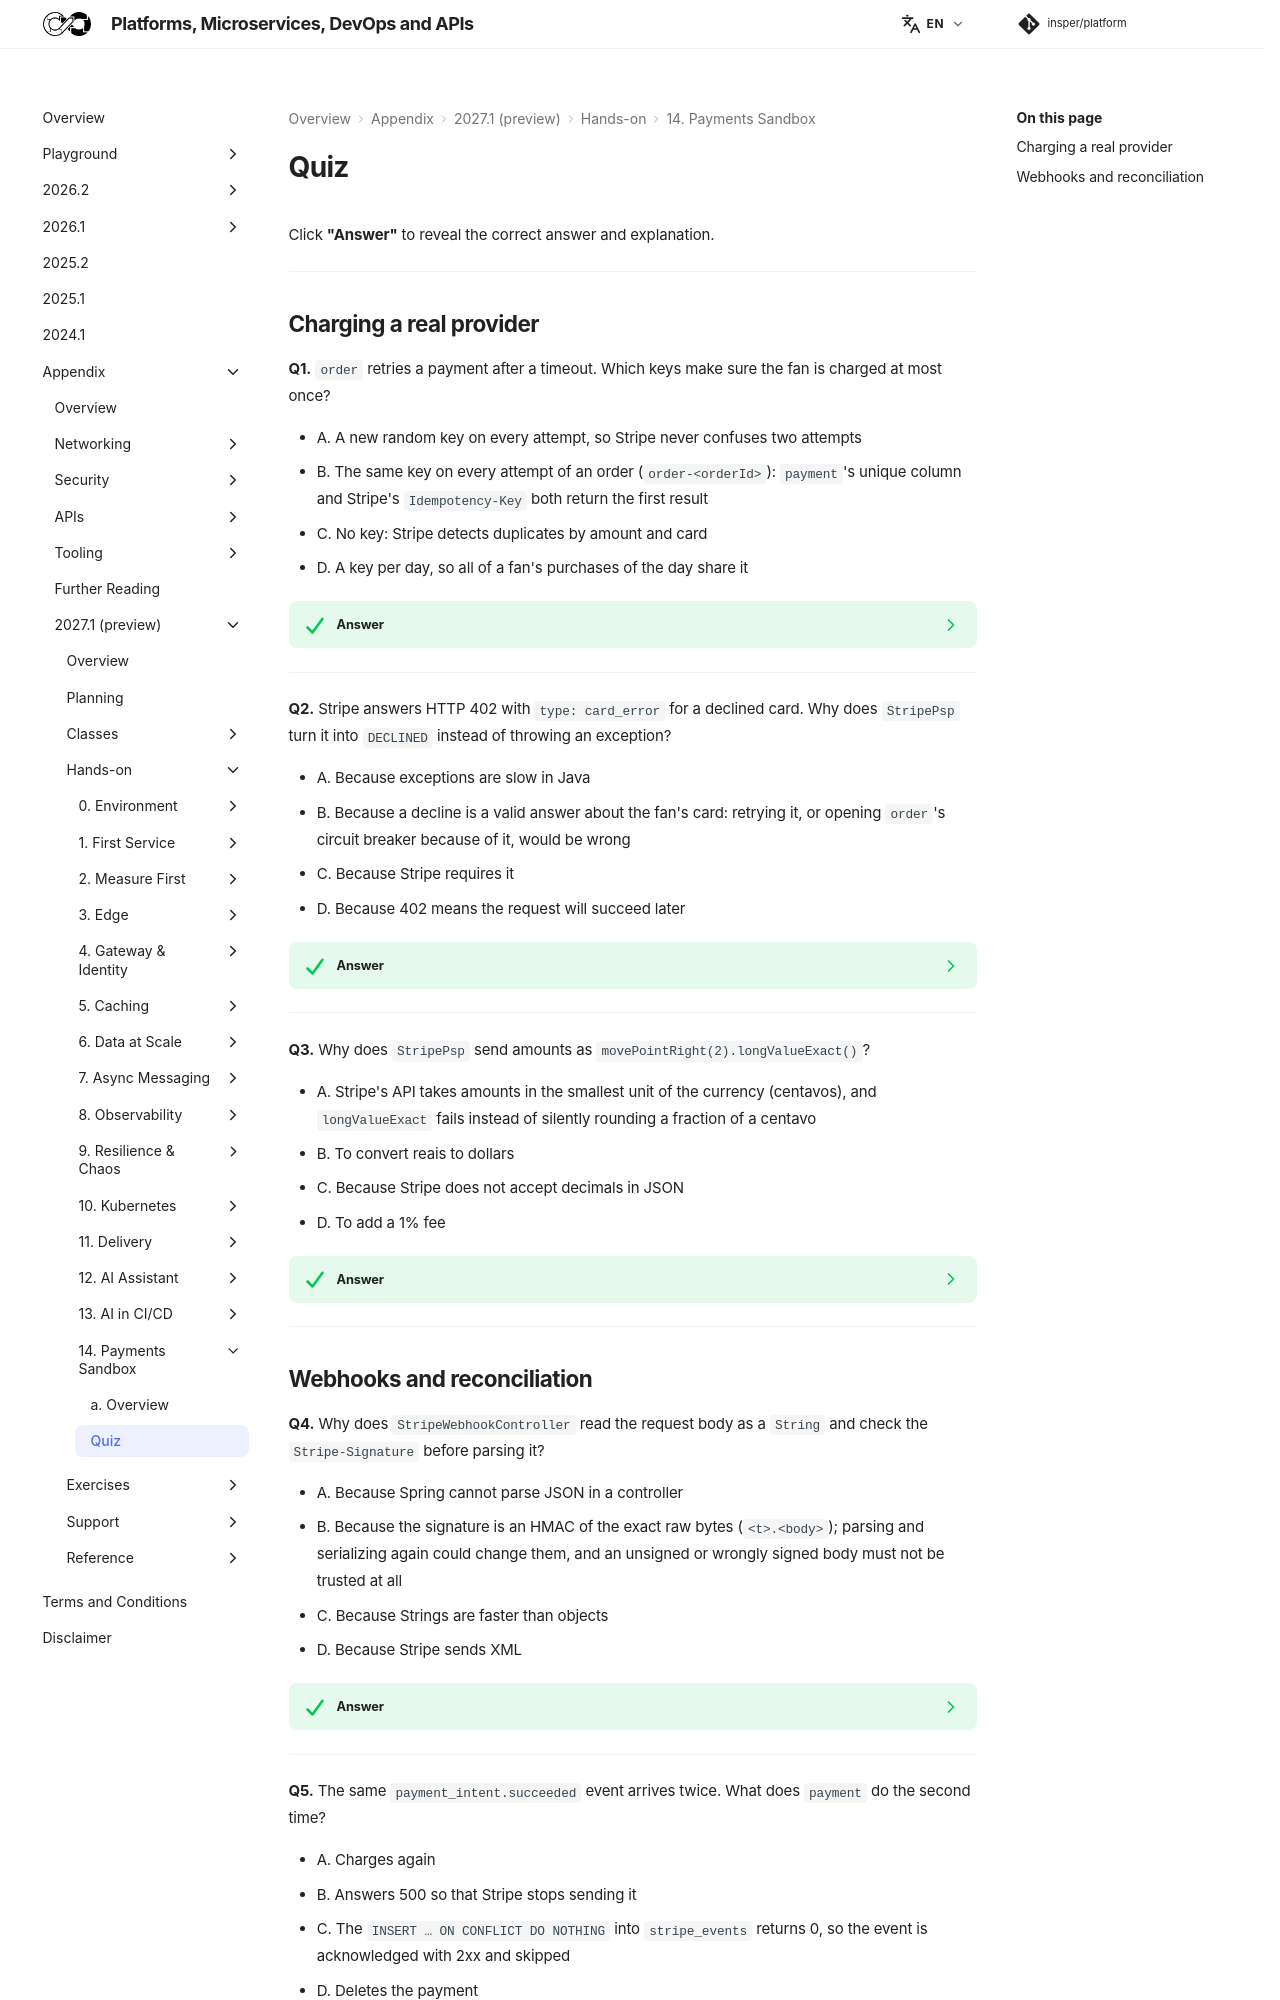

repository: Insper/platform · page: 2027.1/hands-on/14/quiz/index.html · generator: mkdocs

Click **"Answer"** to reveal the correct answer and explanation.

---

## Charging a real provider

**Q1.** `order` retries a payment after a timeout. Which keys make sure the fan is charged at most once?

- A. A new random key on every attempt, so Stripe never confuses two attempts
- B. The same key on every attempt of an order (`order-<orderId>`): `payment`'s unique column and Stripe's `Idempotency-Key` both return the first result
- C. No key: Stripe detects duplicates by amount and card
- D. A key per day, so all of a fan's purchases of the day share it

??? success "Answer"
    **B — one key per order, end to end.**

    The idempotency key names *the request*, not the attempt. `payment` looks it up in its `payments` table, and Stripe stores the first result for that key and replays it for every retry. A new key per attempt (A) is the same as no key: every attempt that reached the provider is a new charge — in the simulator, 392 of 1,000 fans pay twice on a slow day.

---

**Q2.** Stripe answers HTTP 402 with `type: card_error` for a declined card. Why does `StripePsp` turn it into `DECLINED` instead of throwing an exception?

- A. Because exceptions are slow in Java
- B. Because a decline is a valid answer about the fan's card: retrying it, or opening `order`'s circuit breaker because of it, would be wrong
- C. Because Stripe requires it
- D. Because 402 means the request will succeed later

??? success "Answer"
    **B — a decline is an answer, not a failure.**

    The provider worked and said "no". Lab 9's retry, breaker and fallback exist for a provider that does not answer (timeouts, 5xx). Counting declines as failures would retry a card that will be declined again and could open the breaker on a day with many declines, blocking fans whose cards are fine.

---

**Q3.** Why does `StripePsp` send amounts as `movePointRight(2).longValueExact()`?

- A. Stripe's API takes amounts in the smallest unit of the currency (centavos), and `longValueExact` fails instead of silently rounding a fraction of a centavo
- B. To convert reais to dollars
- C. Because Stripe does not accept decimals in JSON
- D. To add a 1% fee

??? success "Answer"
    **A — integers in the smallest currency unit, never a silent rounding.**

    R$ 350.00 is `amount=35000`. A value like 350.005 cannot be charged; failing loudly is better than charging a centavo more or less than the order says.

---
